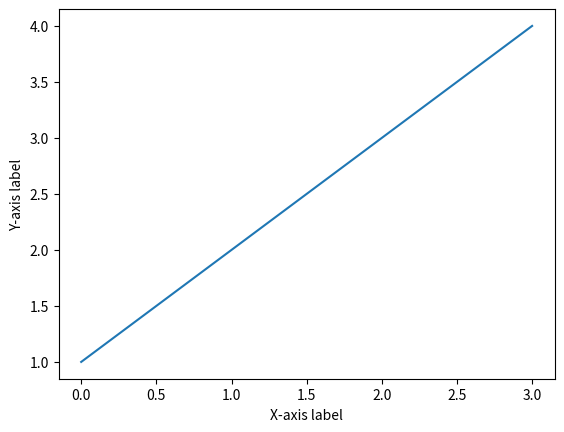

This figure's Python source:
# 목적 : 기본 그래프 그리기

import matplotlib.pyplot as plt

plt.plot([1,2,3,4])
plt.xlabel('X-axis label')
# plt.xlabel('한글 테스트') # 한글 폰트를 지정하지 않으면 한글은 깨져서 나온다.
plt.ylabel('Y-axis label')
plt.show